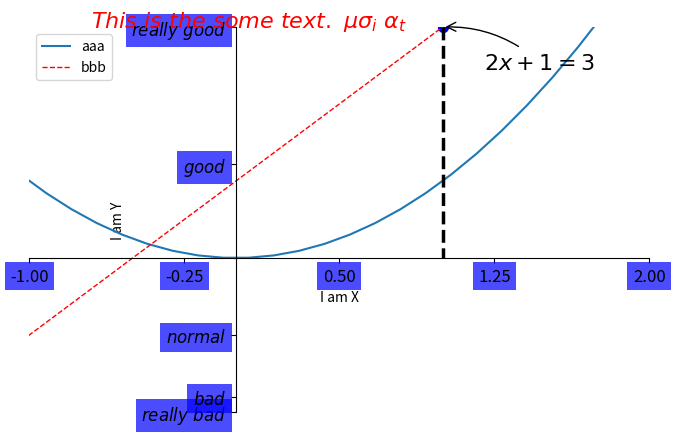

Here is the Python script that generated this plot:
import matplotlib.pyplot as plt
import numpy as np

x = np.linspace(-3,3,50)
y1 = 2 * x + 1
y2 = x**2

# plt.figure()
# plt.plot(x,y1)

plt.figure(num=3,figsize=(8,5))
l1, = plt.plot(x,y2,label='up')
l2, = plt.plot(x,y1,color='red',linewidth=1.0,linestyle='--',label='down')
plt.legend(handles=[l1,l2,],labels=['aaa','bbb'],loc='best')

plt.xlim(-1,2)
plt.ylim(-2,3)
plt.xlabel('I am X')
plt.ylabel('I am Y')
new_ticks = np.linspace(-1,2,5)
plt.xticks(new_ticks)
plt.yticks([-2,-1.8,-1,1.22,3],
           [r'$really\ bad$',r'$bad$',r'$normal$',r'$good$',r'$really\ good$'])
ax = plt.gca()
ax.spines['right'].set_color('none')
ax.spines['top'].set_color('none')
ax.xaxis.set_ticks_position('bottom')
ax.yaxis.set_ticks_position('left')
ax.spines['bottom'].set_position(('data',0))
ax.spines['left'].set_position(('data',0))

x0 = 1
y0 = 2*x0 + 1
plt.scatter(x0,y0,s=50,color='b')
plt.plot([x0,x0],[y0,0],'k--',lw=2.5)
plt.annotate(f"$2x+1={y0}$",xy=(x0,y0),xycoords='data',xytext=(+30,-30),textcoords='offset points',
             fontsize=16,arrowprops=dict(arrowstyle='->',connectionstyle='arc3,rad=.2'))
plt.text(-0.7,3,r'$This\ is\ the\ some\ text.\ \mu \sigma_i\ \alpha_t$',
         fontdict={'size':16,'color':'r'})

for label in ax.get_xticklabels()+ax.get_yticklabels():
    label.set_fontsize(12)
    label.set_bbox(dict(facecolor='blue',edgecolor='None',alpha=0.7))

plt.show()